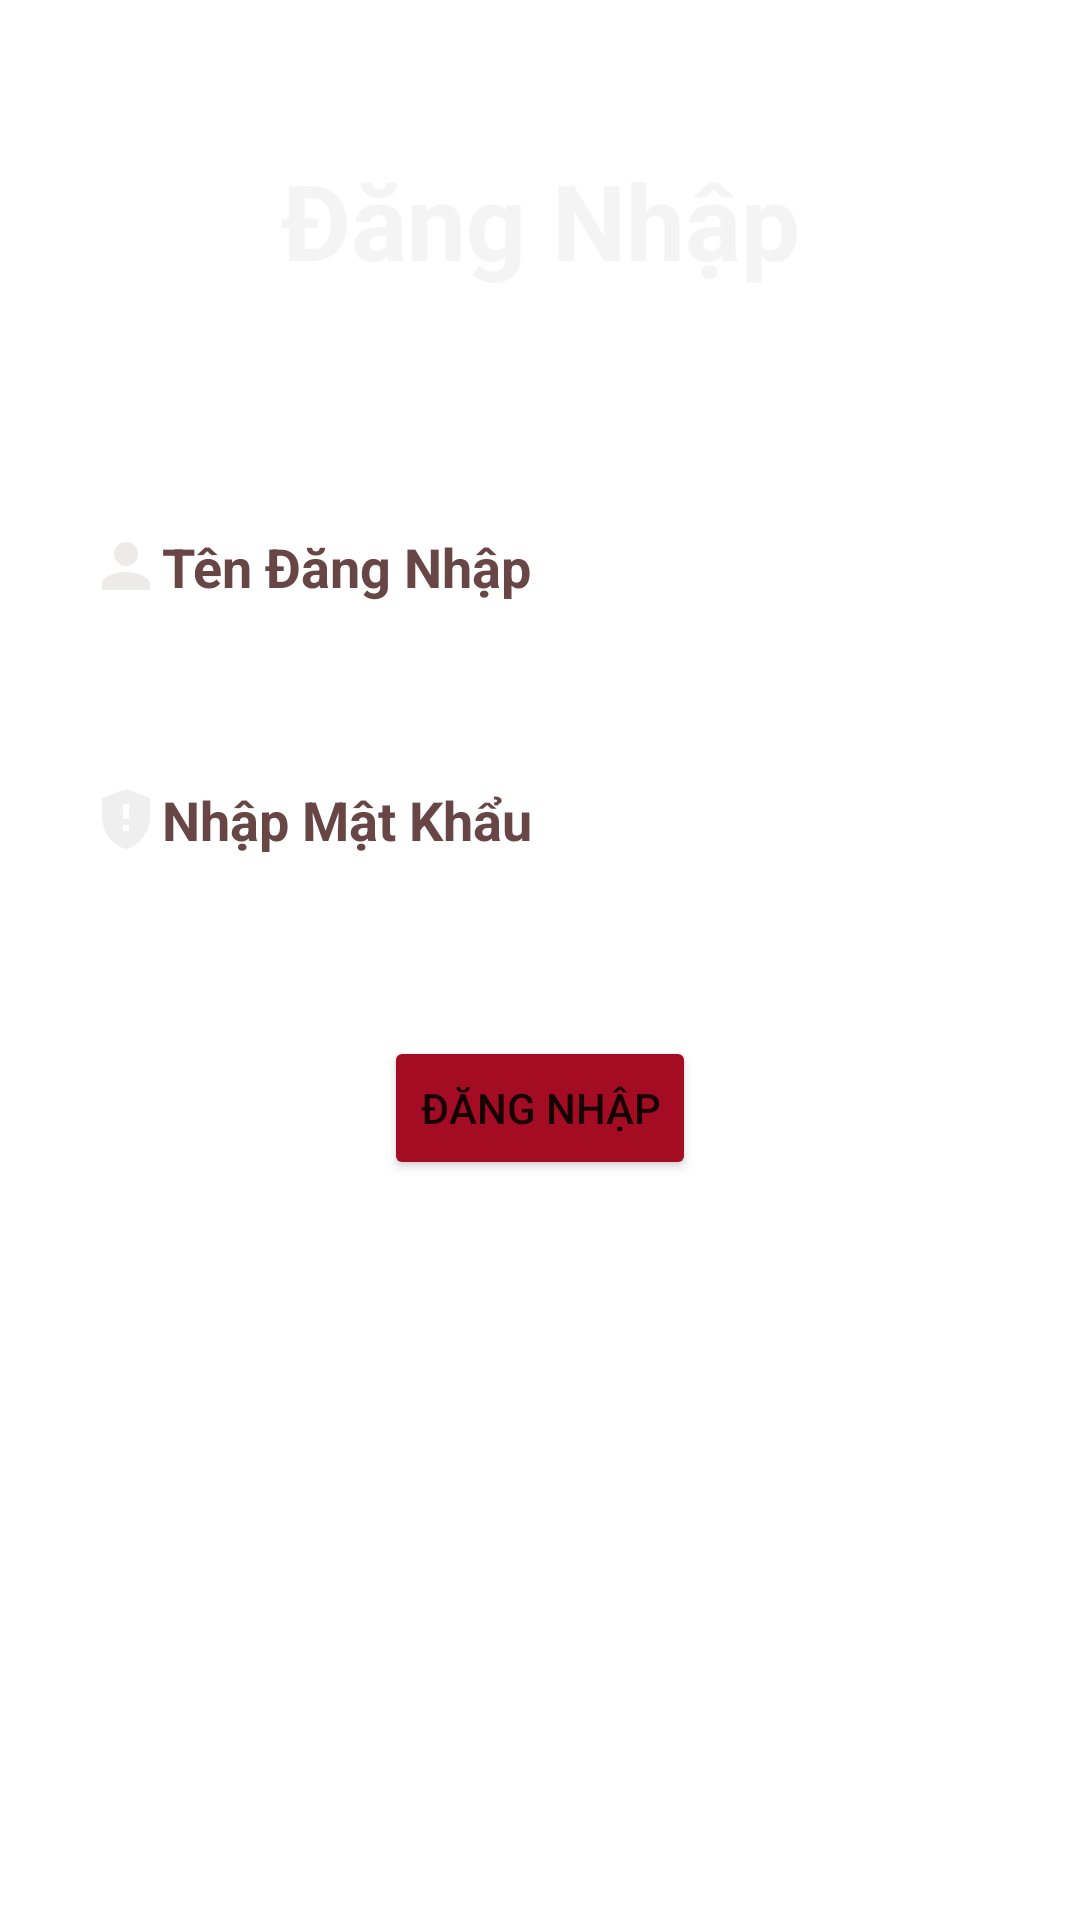

Reconstruct the res/layout file that produces this screen, plus the resources it refers to.
<!-- AndroidManifest.xml: application theme Theme.Manhinhdangnhap -->
<!-- res/layout/activity_main.xml -->
<?xml version="1.0" encoding="utf-8"?>
<RelativeLayout xmlns:android="http://schemas.android.com/apk/res/android"
    xmlns:app="http://schemas.android.com/apk/res-auto"
    xmlns:tools="http://schemas.android.com/tools"
    android:layout_width="match_parent"
    android:layout_height="match_parent"
    tools:context=".MainActivity"
    android:background="@drawable/vinmart80088"
    >

    <TextView
        android:id="@+id/dangnhap"
        android:layout_width="match_parent"
        android:layout_height="wrap_content"
        android:layout_centerHorizontal="true"
        android:layout_marginTop="50dp"
        android:layout_marginBottom="50dp"
        android:gravity="center"
        android:text="Đăng Nhập"
        android:textColor="#F4F4F4"
        android:textSize="35sp"
        android:textStyle="bold"></TextView>

    <EditText
        android:id="@+id/username"
        android:layout_width="match_parent"
        android:layout_height="wrap_content"
        android:layout_below="@+id/dangnhap"
        android:layout_centerHorizontal="true"
        android:layout_marginStart="10dp"
        android:layout_marginTop="10dp"
        android:layout_marginEnd="10dp"
        android:layout_marginBottom="10dp"
        android:background="#39ffffff"

        android:drawableLeft="@drawable/baseline_person_24"
        android:hint="Tên Đăng Nhập"
        android:padding="20dp"
        android:textColor="#F3ECEC"
        android:textColorHint="#FF684646"
        android:textStyle="bold"></EditText>

    <EditText
        android:id="@+id/password"
        android:layout_width="match_parent"
        android:layout_height="wrap_content"
        android:layout_below="@+id/username"
        android:layout_centerHorizontal="true"
        android:layout_marginStart="10dp"
        android:layout_marginTop="10dp"
        android:layout_marginEnd="10dp"
        android:layout_marginBottom="10dp"
        android:background="#39ffffff"
        android:drawableLeft="@drawable/baseline_gpp_maybe_24"
        android:hint="Nhập Mật Khẩu"
        android:inputType="textPassword"
        android:padding="20dp"
        android:textColor="#F3ECEC"
        android:textColorHint="#FF684646"
        android:textStyle="bold"></EditText>

    <Button
        android:id="@+id/btndangnhap"
        android:layout_width="wrap_content"
        android:layout_height="wrap_content"
        android:layout_below="@+id/password"
        android:layout_centerHorizontal="true"
        android:layout_marginStart="30dp"
        android:layout_marginTop="30dp"
        android:layout_marginEnd="30dp"
        android:layout_marginBottom="30dp"
        android:backgroundTint="#A30C23"
        android:text="Đăng Nhập"></Button>

</RelativeLayout>
<!-- resources referenced by this layout -->
<resources>
  <!-- drawable baseline_gpp_maybe_24 (drawable) -->
  <vector android:height="24dp" android:tint="#EFEFEF"
      android:viewportHeight="24" android:viewportWidth="24"
      android:width="24dp" xmlns:android="http://schemas.android.com/apk/res/android">
      <path android:fillColor="#FF684646" android:pathData="M12,2L4,5v6.09c0,5.05 3.41,9.76 8,10.91c4.59,-1.15 8,-5.86 8,-10.91V5L12,2zM13,16h-2v-2h2V16zM13,12h-2V7h2V12z"/>
  </vector>
  <!-- drawable baseline_person_24 (drawable) -->
  <vector android:height="24dp" android:tint="#EDEAEA"
      android:viewportHeight="24" android:viewportWidth="24"
      android:width="24dp" xmlns:android="http://schemas.android.com/apk/res/android">
      <path android:fillColor="#FF684646" android:pathData="M12,12c2.21,0 4,-1.79 4,-4s-1.79,-4 -4,-4 -4,1.79 -4,4 1.79,4 4,4zM12,14c-2.67,0 -8,1.34 -8,4v2h16v-2c0,-2.66 -5.33,-4 -8,-4z"/>
  </vector>
  <style name="Theme.Manhinhdangnhap" parent="Theme.MaterialComponents.DayNight.DarkActionBar">
          
          <item name="colorPrimary">@color/purple_500</item>
          <item name="colorPrimaryVariant">@color/purple_700</item>
          <item name="colorOnPrimary">@color/white</item>
          
          <item name="colorSecondary">@color/teal_200</item>
          <item name="colorSecondaryVariant">@color/teal_700</item>
          <item name="colorOnSecondary">@color/black</item>
          
          <item name="android:statusBarColor">?attr/colorPrimaryVariant</item>
          
      </style>
  <color name="purple_500">#EB1C24</color>
  <color name="purple_700">#B6AFAF</color>
  <color name="white">#FFFFFFFF</color>
  <color name="teal_200">#FF03DAC5</color>
  <color name="teal_700">#FF018786</color>
  <color name="black">#FF000000</color>
</resources>
